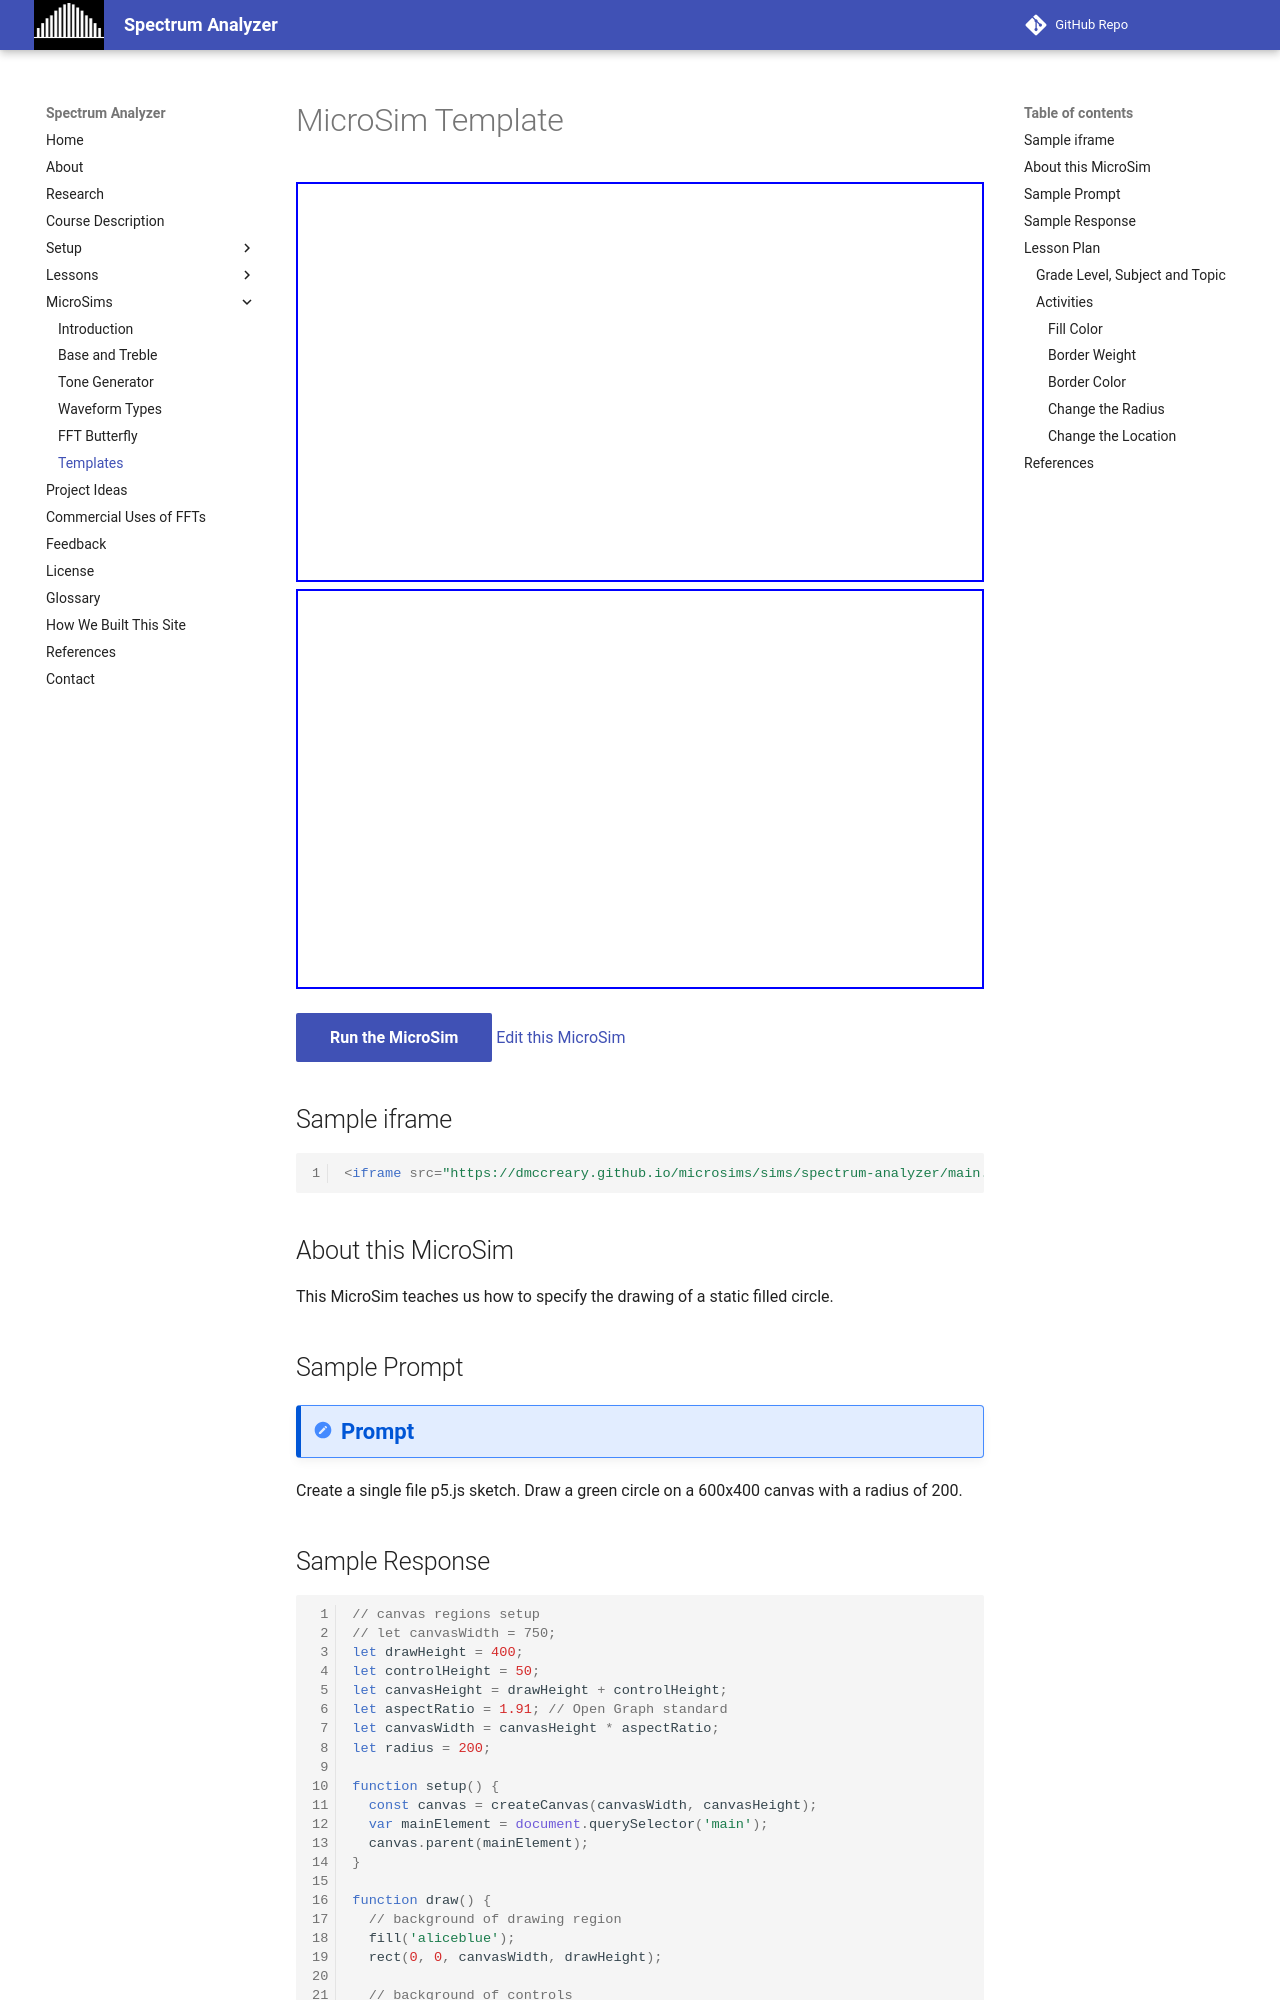

repository: dmccreary/spectrum-analyzer · page: sims/templates/index.html · generator: mkdocs

# MicroSim Template

<iframe src="main.html" height="400"></iframe>

<iframe src="main.html" height="400px" scrolling="no"></iframe>

<!--
![Image Name](./image.png){ width="400" }
-->

[Run the MicroSim](main.html){ .md-button .md-button--primary }
[Edit this MicroSim](https://editor.p5js.org/dmccreary/sketches/dJq4nTXE4)

## Sample iframe

```html
<iframe src="https://dmccreary.github.io/microsims/sims/spectrum-analyzer/main.html" height="400"  scrolling="no"></iframe>
```

## About this MicroSim

This MicroSim teaches us how to
specify the drawing of a static filled circle.

## Sample Prompt

!!! prompt
  Create a single file p5.js sketch.
  Draw a green circle on a 600x400 canvas with a radius of 200.

## Sample Response

```javascript
// canvas regions setup
// let canvasWidth = 750;
let drawHeight = 400;
let controlHeight = 50;
let canvasHeight = drawHeight + controlHeight;
let aspectRatio = 1.91; // Open Graph standard
let canvasWidth = canvasHeight * aspectRatio;
let radius = 200;

function setup() {
  const canvas = createCanvas(canvasWidth, canvasHeight);
  var mainElement = document.querySelector('main');
  canvas.parent(mainElement);
}

function draw() {
  // background of drawing region
  fill('aliceblue');
  rect(0, 0, canvasWidth, drawHeight);

  // background of controls
  fill('whitegray');
  rect(0, drawHeight, canvasWidth, controlHeight);
  circle(canvasWidth/2, canvasHeight/2, radius);
}
```

## Lesson Plan
